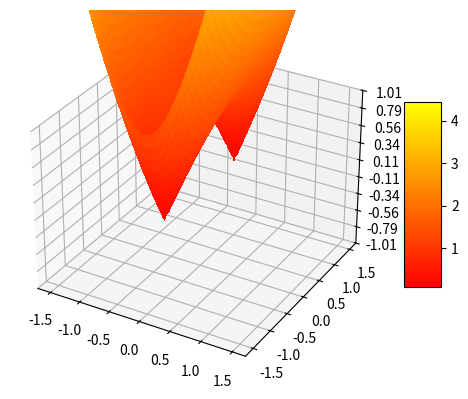

Write Python code to recreate this figure.
from mpl_toolkits.mplot3d import Axes3D
import matplotlib.pyplot as plt
from matplotlib import cm
from matplotlib.ticker import LinearLocator, FormatStrFormatter
import numpy as np

fig = plt.figure()
ax = fig.add_subplot(111,projection='3d')

A = np.arange(-1.5, 1.5, 0.01)
B = np.arange(-1.5, 1.5, 0.01)
A, B = np.meshgrid(A, B)
R = (A**2-B**2+1)**2 + (2*A*B)**2
Z = np.sqrt(R)

surf = ax.plot_surface(A, B, Z, cmap=cm.autumn,
                       linewidth=0, antialiased=False)

ax.set_zlim(-1.01, 1.01)
ax.zaxis.set_major_locator(LinearLocator(10))
ax.zaxis.set_major_formatter(FormatStrFormatter('%.02f'))
fig.colorbar(surf, shrink=0.5, aspect=5)

plt.show()